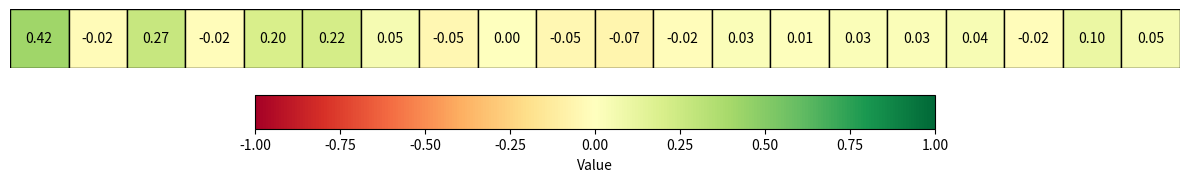
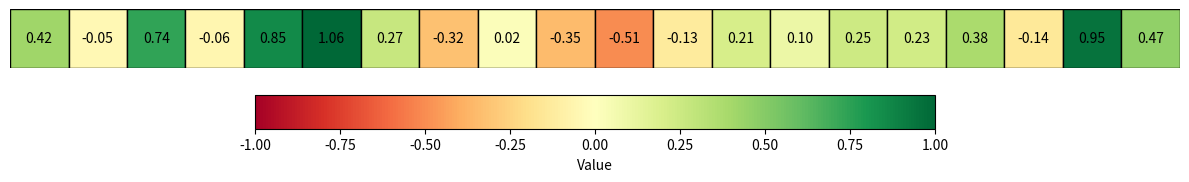
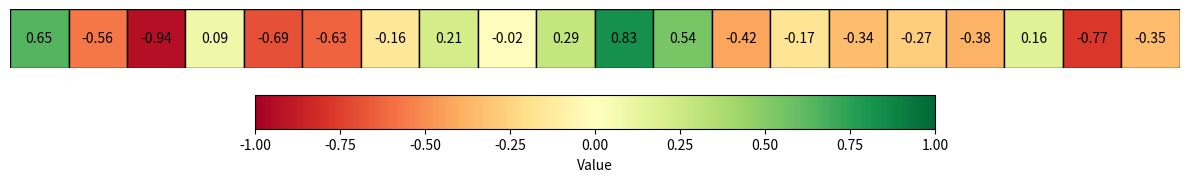

Generate these figures, in order, with matplotlib:
import numpy as np
agent_advantages = np.array([1.0, 1.0, -10.0, 1.0])
opponent_advantages = np.array([-2.0, 2.0, -3.0, 3.0])

import numpy as np
frac = []
for seed in range(10000):
    # seed numpy 
    np.random.seed(seed) 
    n = 20
    agent_advantages = np.random.rand(n) * 2 - 1 
    opponent_advantages = agent_advantages
    frc = ((np.cumsum(agent_advantages)[:-1] * opponent_advantages[1:])).mean()
    frac.append(frc)

print(sum(frac) / len(frac))

agent_advantages

import matplotlib.pyplot as plt
import numpy as np
from matplotlib.colors import Normalize
from matplotlib.cm import ScalarMappable

def plot_advantages(data):
    # Your input array
    # data = np.array([0.1, -0.3, 0.4, 0.6, -1.2])
    
    # Create figure and axis
    fig, ax = plt.subplots(figsize=(12, 3))
    
    # Create a normalization object
    norm = Normalize(vmin=-1, vmax=+1)
    
    # Create a ScalarMappable object for the colorbar
    sm = ScalarMappable(cmap='RdYlGn', norm=norm)
    sm.set_array([])
    
    for i, value in enumerate(data):
        color = plt.cm.RdYlGn(norm(value))  # Get color
        ax.add_patch(plt.Rectangle((i, 0), 1, 1, facecolor=color, edgecolor='black'))
        
        # Add text (value) to each tile
        ax.text(i + 0.5, 0.5, f'{value:.2f}', ha='center', va='center')
    
    ax.set_xlim(0, len(data))
    ax.set_ylim(0, 1)
    ax.set_aspect('equal')
    ax.axis('off')
    
    # Add colorbar
    cbar = plt.colorbar(sm, ax=ax, orientation='horizontal', aspect=20, pad=0.12)
    cbar.set_label('Value')
    
    plt.tight_layout()
    plt.show()

# advantage alignment changes to the advantages
# eq. 43
agent_aa_advantages_linear = (np.cumsum(agent_advantages) / np.arange(1, len(agent_advantages) + 1)) * opponent_advantages
# eq. 42
gamma = 0.96
agent_aa_advantages_discount = (np.cumsum(agent_advantages) * np.power(gamma, np.arange(0, len(agent_advantages)))) * opponent_advantages
print(f"Agent advantages linear: {agent_advantages}")
plot_advantages(agent_aa_advantages_linear)
print(f"Agent advantages discount: {agent_advantages}")
plot_advantages(agent_aa_advantages_discount)
print(f"Agent advantages: {agent_advantages}")
plot_advantages(agent_advantages)



